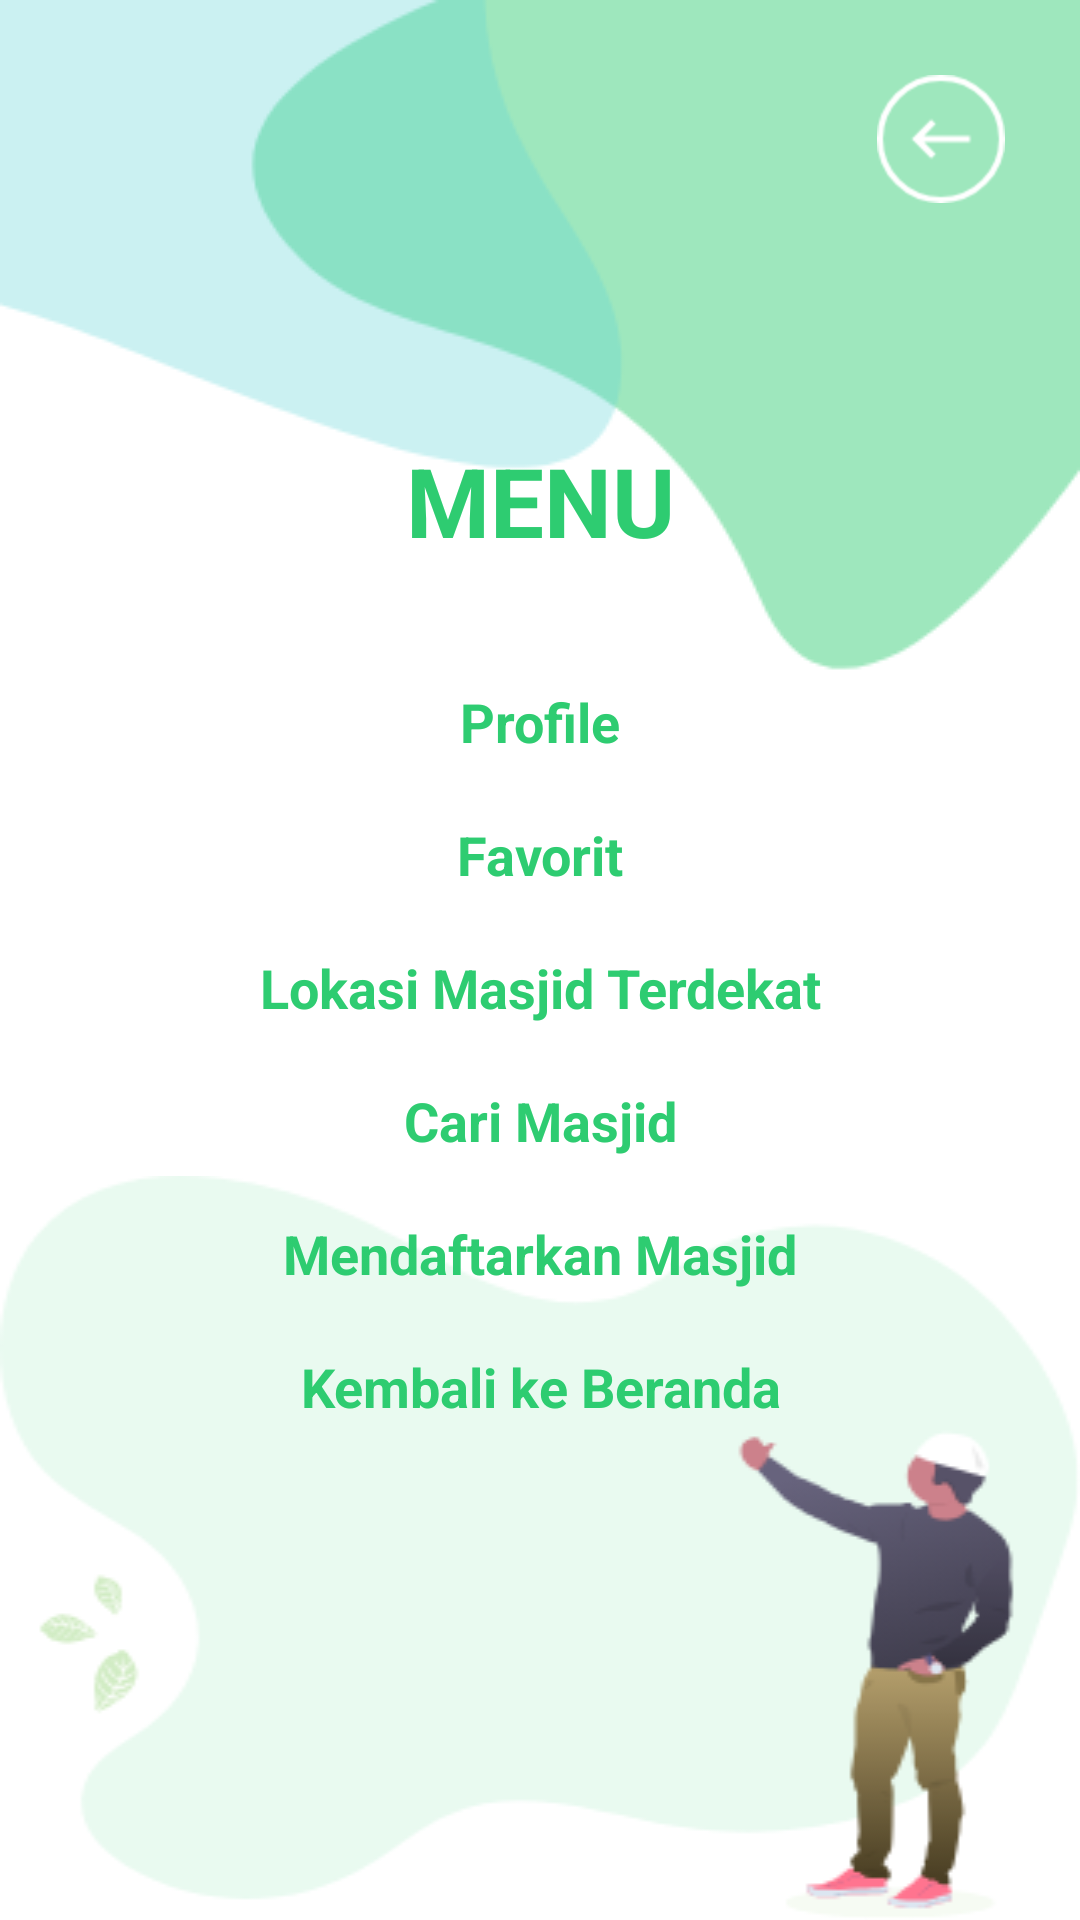

Here is an Android app screen rendered from its layout file. Give the layout XML and the strings, colors and styles it references.
<!-- AndroidManifest.xml: application theme AppTheme -->
<!-- res/layout/masjid_menu.xml -->
<?xml version="1.0" encoding="utf-8"?>
<android.support.constraint.ConstraintLayout xmlns:android="http://schemas.android.com/apk/res/android"
    android:layout_width="match_parent"
    android:layout_height="match_parent"
    android:background="@color/white">

    <RelativeLayout
        android:layout_width="match_parent"
        android:layout_height="match_parent">

        <RelativeLayout
            android:layout_width="match_parent"
            android:layout_height="wrap_content"
            android:layout_alignParentTop="true">

            <ImageView
                android:layout_width="match_parent"
                android:layout_height="wrap_content"
                android:scaleType="fitXY"
                android:src="@drawable/masjid_bg_menu_top" />

            <ImageView
                android:id="@+id/btn_back"
                android:layout_width="wrap_content"
                android:layout_height="wrap_content"
                android:src="@drawable/ic_back_rounded"
                android:layout_margin="25dp"
                android:layout_alignParentRight="true"/>
        </RelativeLayout>

        <LinearLayout
            android:layout_width="match_parent"
            android:layout_height="wrap_content"
            android:layout_centerInParent="true"
            android:orientation="vertical">

            <TextView
                android:layout_width="match_parent"
                android:layout_height="wrap_content"
                android:layout_marginBottom="40dp"
                android:gravity="center"
                android:text="MENU"
                android:textColor="@color/colorPrimary"
                android:textSize="32dp"
                android:textStyle="bold" />

            <TextView
                android:layout_width="match_parent"
                android:layout_height="wrap_content"
                android:layout_marginBottom="20dp"
                android:gravity="center"
                android:text="Profile"
                android:textColor="@color/colorPrimary"
                android:textSize="18dp"
                android:textStyle="bold" />

            <TextView
                android:id="@+id/tv_favorit"
                android:layout_width="match_parent"
                android:layout_height="wrap_content"
                android:layout_marginBottom="20dp"
                android:gravity="center"
                android:text="Favorit"
                android:textColor="@color/colorPrimary"
                android:textSize="18dp"
                android:textStyle="bold" />

            <TextView
                android:id="@+id/tv_lokasi"
                android:layout_width="match_parent"
                android:layout_height="wrap_content"
                android:layout_marginBottom="20dp"
                android:gravity="center"
                android:text="Lokasi Masjid Terdekat"
                android:textColor="@color/colorPrimary"
                android:textSize="18dp"
                android:textStyle="bold" />

            <TextView
                android:id="@+id/tv_cari"
                android:layout_width="match_parent"
                android:layout_height="wrap_content"
                android:layout_marginBottom="20dp"
                android:gravity="center"
                android:text="Cari Masjid"
                android:textColor="@color/colorPrimary"
                android:textSize="18dp"
                android:textStyle="bold" />

            <TextView
                android:id="@+id/tv_add"
                android:layout_width="match_parent"
                android:layout_height="wrap_content"
                android:layout_marginBottom="20dp"
                android:gravity="center"
                android:text="Mendaftarkan Masjid"
                android:textColor="@color/colorPrimary"
                android:textSize="18dp"
                android:textStyle="bold" />

            <TextView
                android:id="@+id/tv_back"
                android:layout_width="match_parent"
                android:layout_height="wrap_content"
                android:layout_marginBottom="20dp"
                android:gravity="center"
                android:text="Kembali ke Beranda"
                android:textColor="@color/colorPrimary"
                android:textSize="18dp"
                android:textStyle="bold" />

        </LinearLayout>

        <ImageView
            android:layout_width="match_parent"
            android:layout_height="wrap_content"
            android:layout_alignParentBottom="true"
            android:scaleType="fitXY"
            android:src="@drawable/masjid_bg_menu_bottom" />
    </RelativeLayout>

</android.support.constraint.ConstraintLayout>
<!-- resources referenced by this layout -->
<resources>
  <color name="colorPrimary">#2ECC71</color>
  <color name="white">#FFFFFF</color>
  <!-- drawable ic_back_rounded: png bitmap (drawable-hdpi, 1594 bytes) -->
  <!-- drawable masjid_bg_menu_bottom: png bitmap (drawable-mdpi, 16547 bytes) -->
  <!-- drawable masjid_bg_menu_top: png bitmap (drawable-mdpi, 5734 bytes) -->
  <style name="AppTheme" parent="Theme.AppCompat.Light.NoActionBar">
          
          <item name="colorPrimary">@color/colorPrimary</item>
          <item name="colorPrimaryDark">@color/colorPrimaryDark</item>
          <item name="colorAccent">@color/colorAccent</item>
  
          <item name="colorControlNormal">@color/grey_400</item>
          <item name="colorControlActivated">@color/grey_500</item>
          <item name="android:windowBackground">@color/bg_color</item>
      </style>
  <color name="colorPrimaryDark">#1BC965</color>
  <color name="colorAccent">#FAAF40</color>
  <color name="grey_400">#ffbdbdbd</color>
  <color name="grey_500">#ff9e9e9e</color>
  <color name="bg_color">#FAFAFA</color>
</resources>
